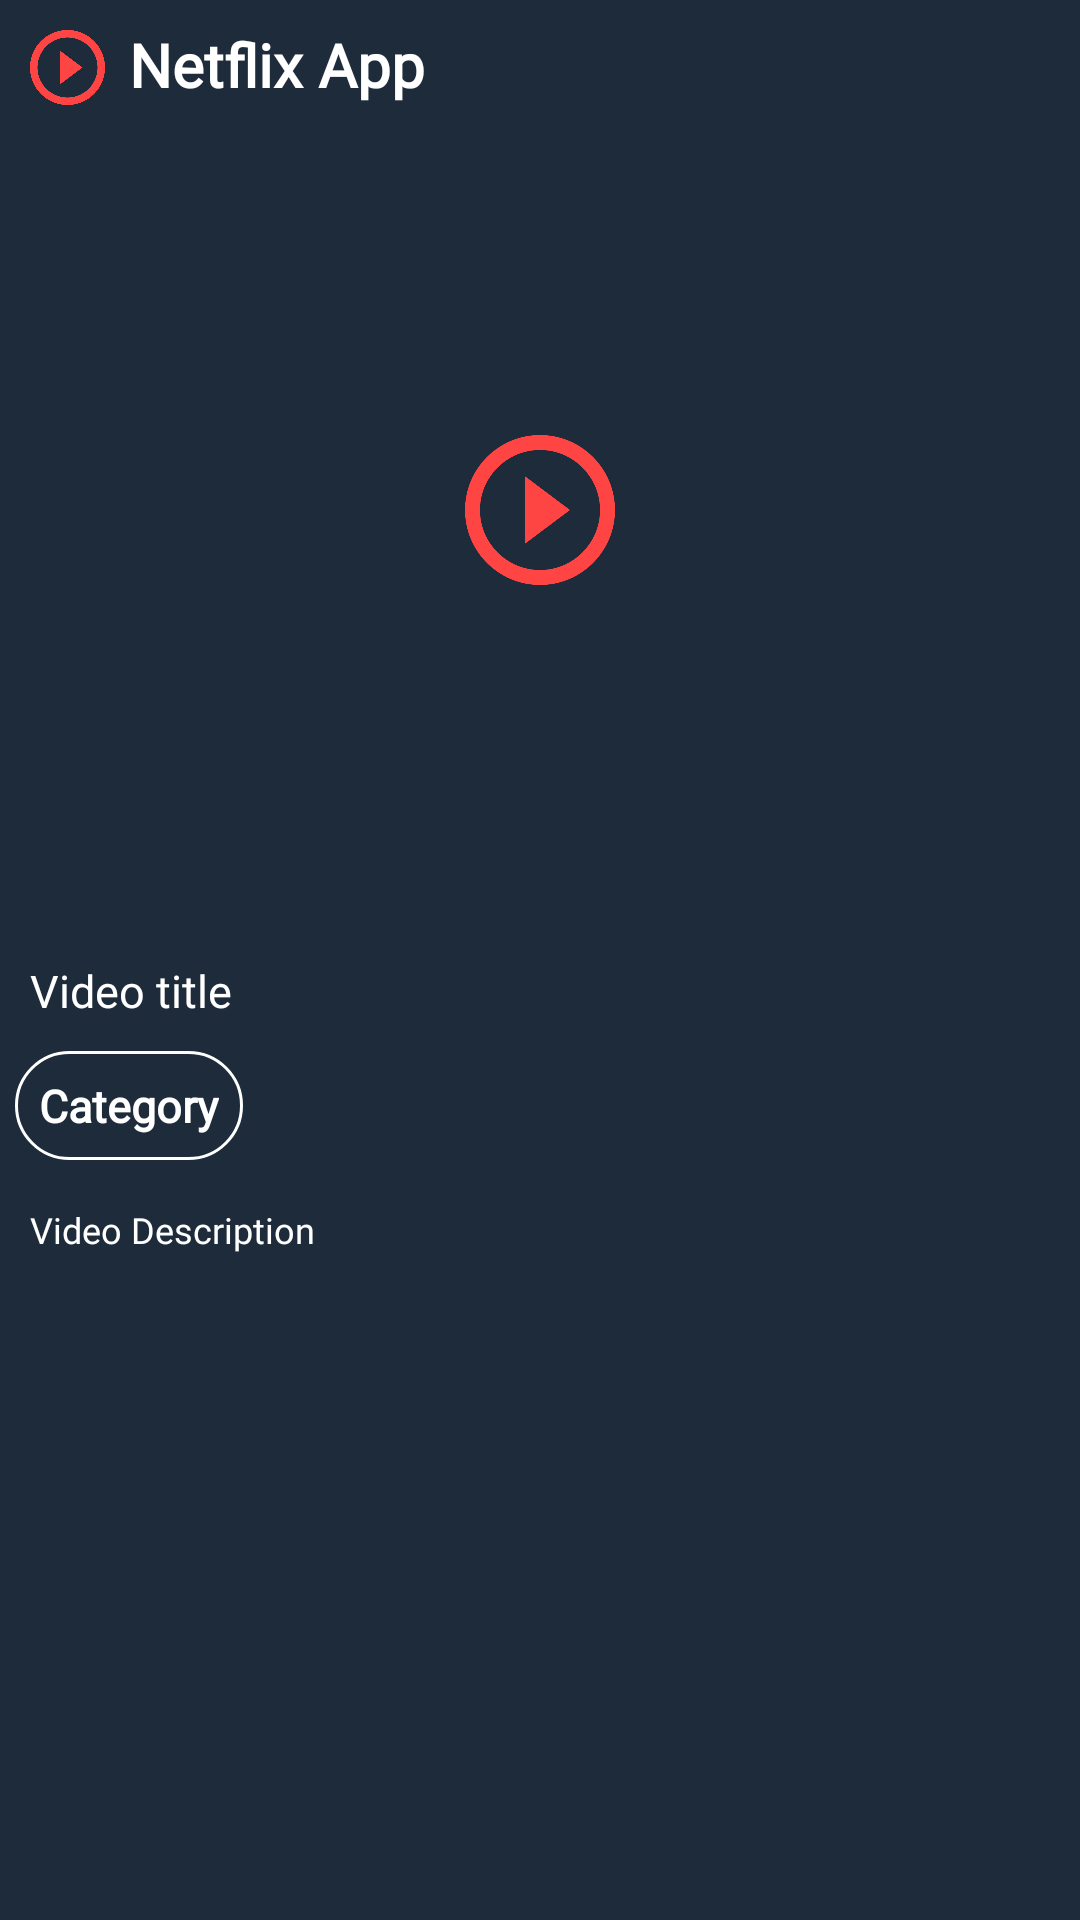

Reconstruct the res/layout file that produces this screen, plus the resources it refers to.
<!-- AndroidManifest.xml: application theme Theme.NetflixApp -->
<!-- res/layout/activity_video_display.xml -->
<?xml version="1.0" encoding="utf-8"?>
<RelativeLayout xmlns:android="http://schemas.android.com/apk/res/android"
    xmlns:app="http://schemas.android.com/apk/res-auto"
    xmlns:tools="http://schemas.android.com/tools"
    android:layout_width="match_parent"
    android:layout_height="match_parent"
    android:background="@color/dark_blue_back_shade"
    tools:context=".VideoDisplayActivity">

    <LinearLayout
        android:id="@+id/idLLHeading"
        android:layout_marginStart="10dp"
        android:layout_marginEnd="10dp"
        android:layout_width="match_parent"
        android:layout_height="wrap_content"
        android:background="@color/dark_blue_back_shade"
        android:orientation="horizontal">

        <ImageView
            android:layout_width="25dp"
            android:layout_height="25dp"
            android:layout_marginTop="10dp"
            android:layout_marginBottom="10dp"
            android:src="@drawable/ic_play_arrow"
            android:tint="@android:color/holo_red_light" />

        <TextView
            android:id="@+id/idTVHeading"
            android:layout_width="match_parent"
            android:layout_height="wrap_content"
            android:fontFamily="@font/roboto"
            android:padding="8dp"
            android:text="@string/app_name"
            android:textAllCaps="false"
            android:textColor="@color/white"
            android:textSize="20sp"
            android:textStyle="bold" />

    </LinearLayout>


    <RelativeLayout
        android:id="@+id/idRLVideoImg"
        android:layout_width="match_parent"
        android:layout_height="250dp"
        android:layout_below="@id/idLLHeading">

        <ImageView
            android:id="@+id/idIVVideo"
            android:layout_width="match_parent"
            android:layout_height="250dp"
            android:background="@color/dark_blue_back_shade"
            android:paddingTop="-20dp"
            android:paddingBottom="-20dp"
            android:scaleType="centerCrop" />

        <ImageButton
            android:id="@+id/idIBPlay"
            android:layout_width="80dp"
            android:layout_height="50dp"
            android:tint="@android:color/holo_red_light"
            android:layout_centerInParent="true"
            android:background="@android:color/transparent"
            android:scaleType="fitCenter"
            android:src="@drawable/ic_play_arrow" />


    </RelativeLayout>

    <TextView
        android:id="@+id/idTVVideoTitle"
        android:layout_width="match_parent"
        android:layout_height="wrap_content"
        android:layout_below="@id/idRLVideoImg"
        android:layout_marginStart="5dp"
        android:layout_marginTop="20dp"
        android:layout_marginEnd="5dp"
        android:fontFamily="@font/roboto"
        android:padding="5dp"
        android:text="Video title"
        android:textColor="@color/white"
        android:textSize="15sp" />

    <ScrollView
        android:layout_width="match_parent"
        android:layout_height="match_parent"
        android:layout_below="@id/idTVCategory">

        <TextView
            android:id="@+id/idTVDesc"
            android:layout_width="match_parent"
            android:layout_height="wrap_content"
            android:layout_marginStart="5dp"
            android:layout_marginTop="10dp"
            android:layout_marginEnd="5dp"
            android:fontFamily="@font/roboto"
            android:padding="5dp"
            android:text="Video Description"
            android:textColor="@color/white"
            android:textSize="12sp" />

    </ScrollView>

    <com.google.android.material.floatingactionbutton.FloatingActionButton
        android:id="@+id/idFABPlay"
        android:layout_width="wrap_content"
        android:layout_height="wrap_content"
        android:layout_above="@id/idTVVideoTitle"
        android:layout_alignParentEnd="true"
        android:layout_marginEnd="20dp"
        android:layout_marginBottom="-25dp"
        android:src="@drawable/ic_play"
        android:visibility="gone"
        app:backgroundTint="@android:color/holo_red_light"
        app:tint="@color/white" />

    <TextView
        android:id="@+id/idTVCategory"
        android:layout_width="wrap_content"
        android:layout_height="wrap_content"
        android:layout_below="@id/idTVVideoTitle"
        android:layout_marginStart="5dp"
        android:layout_marginTop="5dp"
        android:layout_marginEnd="5dp"
        android:background="@drawable/category_back"
        android:fontFamily="@font/roboto"
        android:padding="8dp"
        android:text="Category"
        android:textColor="@color/white"
        android:textSize="15sp"
        android:textStyle="bold" />


</RelativeLayout>
<!-- resources referenced by this layout -->
<resources>
  <color name="dark_blue_back_shade">#1E2B3A</color>
  <color name="white">#FFFFFFFF</color>
  <!-- drawable category_back (drawable) -->
  <?xml version="1.0" encoding="utf-8"?>
  <shape xmlns:android="http://schemas.android.com/apk/res/android"
      android:shape="rectangle">
      <corners android:radius="20dp" />
      <stroke
          android:width="1dp"
          android:color="@color/white" />
      <solid android:color="@color/dark_blue_back_shade" />
  
      <padding
          android:bottom="5dp"
          android:left="5dp"
          android:right="5dp"
          android:top="5dp" />
  
  </shape>
  <!-- drawable ic_play_arrow: png bitmap (drawable, 20576 bytes) -->
  <string name="app_name">Netflix App</string>
  <style name="Theme.NetflixApp" parent="Theme.MaterialComponents.DayNight.NoActionBar">
          
          <item name="colorPrimary">@color/purple_500</item>
          <item name="colorPrimaryVariant">@color/purple_700</item>
          <item name="colorOnPrimary">@color/white</item>
          
          <item name="colorSecondary">@color/teal_200</item>
          <item name="colorSecondaryVariant">@color/teal_700</item>
          <item name="colorOnSecondary">@color/black</item>
          
          <item name="android:statusBarColor" tools:targetApi="l">?attr/colorPrimaryVariant</item>
          
      </style>
  <color name="purple_500">#1E2B3A</color>
  <color name="purple_700">#1E2B3A</color>
  <color name="teal_200">#FF03DAC5</color>
  <color name="teal_700">#FF018786</color>
  <color name="black">#FF000000</color>
</resources>
